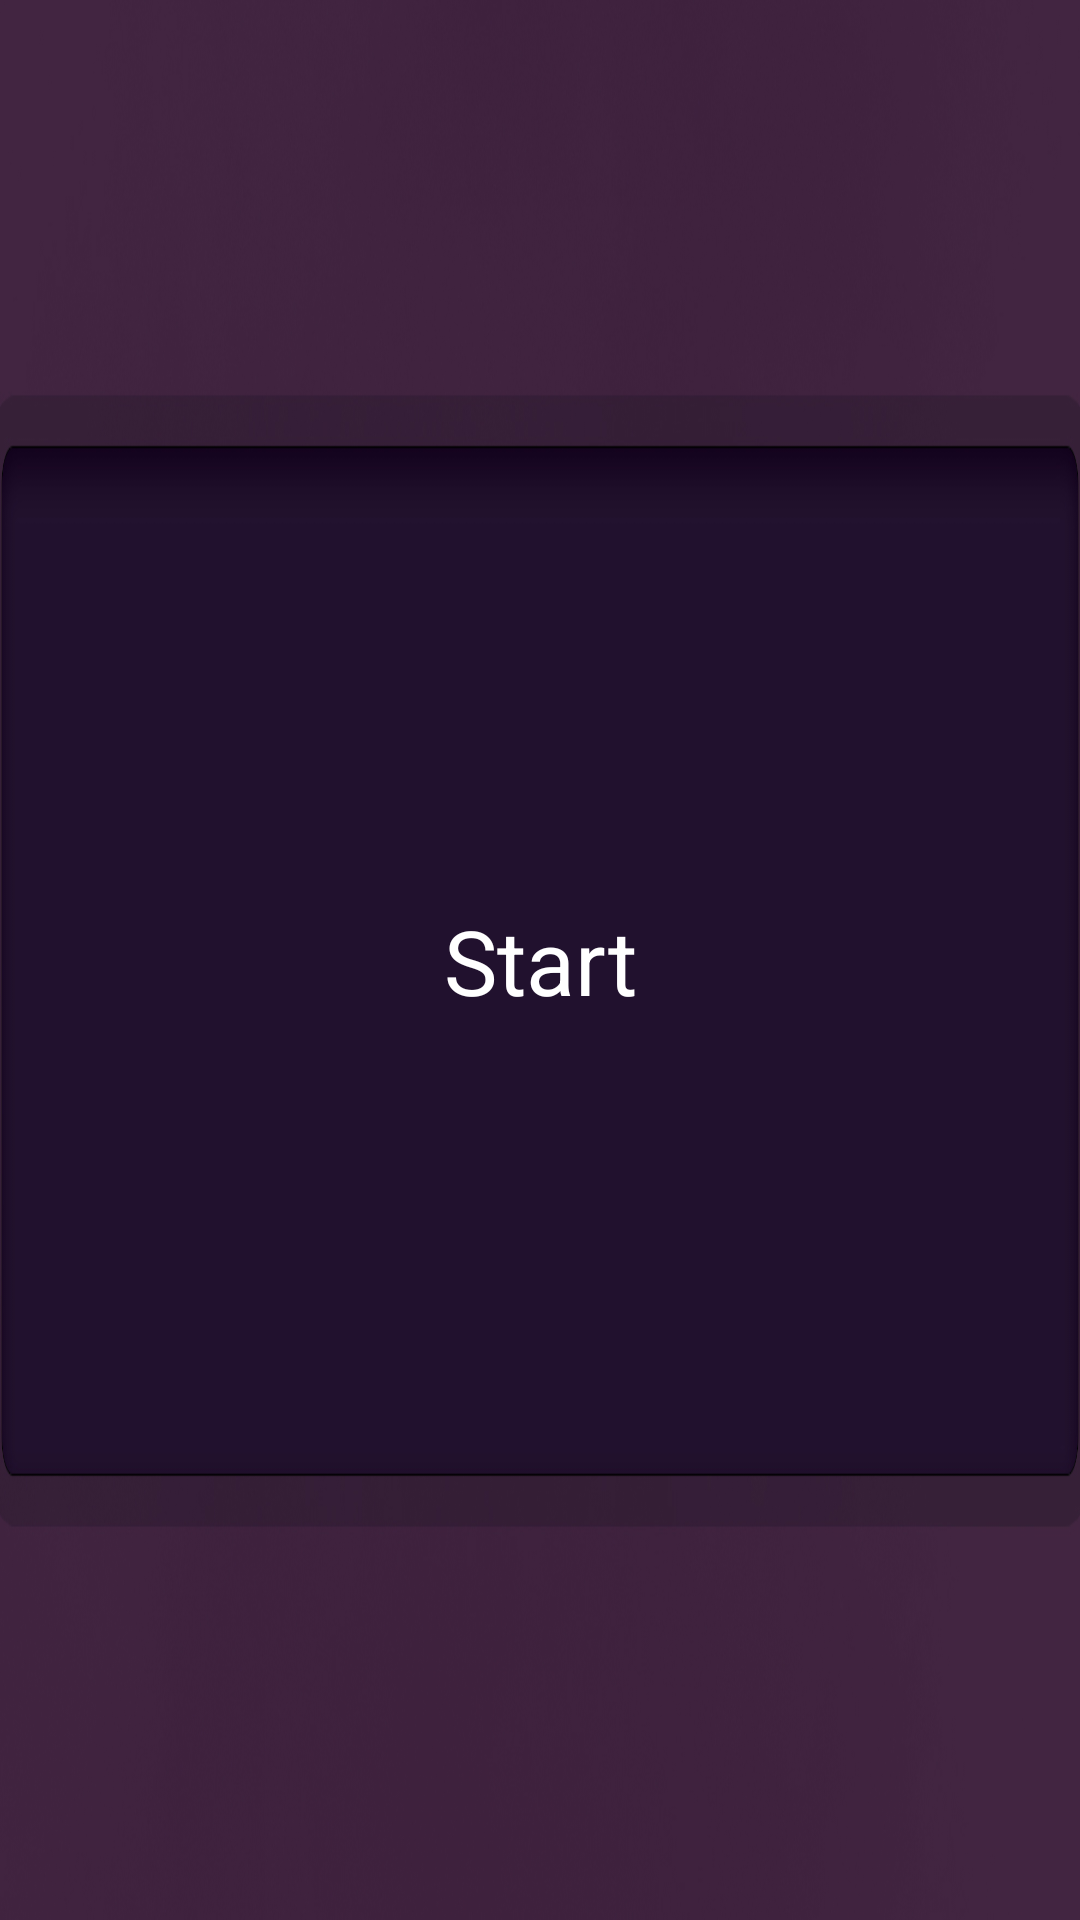

The Android layout XML behind this screen, and the referenced resources:
<!-- AndroidManifest.xml: application theme Theme.KalbaJedem -->
<!-- res/layout/nikdy_jsem_game_activity.xml -->
<?xml version="1.0" encoding="utf-8"?>
<androidx.constraintlayout.widget.ConstraintLayout
    xmlns:android="http://schemas.android.com/apk/res/android"
    xmlns:app="http://schemas.android.com/apk/res-auto"
    xmlns:tools="http://schemas.android.com/tools"
    android:layout_width="match_parent"
    android:layout_height="match_parent"
    android:background="@drawable/nikdyjsem">

    <Button
        android:id="@+id/nextClickButton"
        android:layout_width="match_parent"
        android:layout_height="match_parent"
        android:background="@android:color/transparent"
        android:layout_marginTop="50dp"/>

    <TextView
        android:id="@+id/textView"
        android:layout_width="wrap_content"
        android:layout_height="wrap_content"
        android:layout_marginStart="60dp"
        android:layout_marginLeft="60dp"
        android:layout_marginEnd="60dp"
        android:layout_marginRight="60dp"
        android:gravity="center"
        android:text="@string/start"
        android:textColor="@color/white"
        android:textSize="30sp"
        app:layout_constraintBottom_toBottomOf="parent"
        app:layout_constraintEnd_toEndOf="parent"
        app:layout_constraintStart_toStartOf="parent"
        app:layout_constraintTop_toTopOf="parent" />


</androidx.constraintlayout.widget.ConstraintLayout>
<!-- resources referenced by this layout -->
<resources>
  <!-- drawable nikdyjsem: jpg bitmap (drawable, 127346 bytes) -->
  <string name="start">Start</string>
  <style name="Theme.KalbaJedem" parent="Theme.MaterialComponents.DayNight.NoActionBar">
          
          <item name="colorPrimary">@color/purple_500</item>
          <item name="colorPrimaryVariant">@color/purple_700</item>
          <item name="colorOnPrimary">@color/white</item>
          
          <item name="colorSecondary">@color/teal_200</item>
          <item name="colorSecondaryVariant">@color/teal_700</item>
          <item name="colorOnSecondary">@color/black</item>
          
          <item name="android:statusBarColor" tools:targetApi="l">?attr/colorPrimaryVariant</item>
          
      </style>
  <!-- not gathered from this repository: default colours our renderer supplied (Android Studio template values) -->
  <color name="purple_500">#FF6200EE</color>
  <color name="purple_700">#FF3700B3</color>
  <color name="teal_200">#FF03DAC5</color>
  <color name="teal_700">#FF018786</color>
  <color name="black">#FF000000</color>
  <color name="white">#FFFFFFFF</color>
</resources>
